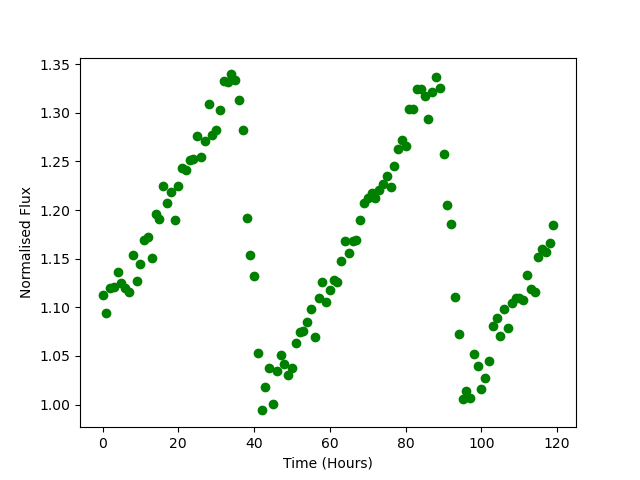

The table this chart was drawn from, first rows:
Time, Flux
0.0, 1.113
1.0, 1.094
2.0, 1.12
3.0, 1.121
4.0, 1.136
5.0, 1.125
6.0, 1.12
7.0, 1.116
8.0, 1.154
9.0, 1.127
10.0, 1.144
11.0, 1.169
12.0, 1.172
13.0, 1.15
14.0, 1.196
15.0, 1.191
16.0, 1.224
17.0, 1.207
18.0, 1.219
19.0, 1.19
20.0, 1.225
21.0, 1.243
22.0, 1.242
23.0, 1.251
24.0, 1.252
25.0, 1.276
26.0, 1.254
27.0, 1.271
28.0, 1.309
29.0, 1.278
30.0, 1.283
31.0, 1.303
32.0, 1.332
33.0, 1.332
34.0, 1.339
35.0, 1.333
36.0, 1.313
37.0, 1.282
38.0, 1.192
39.0, 1.154
40.0, 1.133
41.0, 1.053
42.0, 0.994
43.0, 1.018
44.0, 1.037
45.0, 1
46.0, 1.035
47.0, 1.051
48.0, 1.042
49.0, 1.03
50.0, 1.037
51.0, 1.063
52.0, 1.074
53.0, 1.076
54.0, 1.085
55.0, 1.099
56.0, 1.07
57.0, 1.11
58.0, 1.126
59.0, 1.105
... 60 more rows
